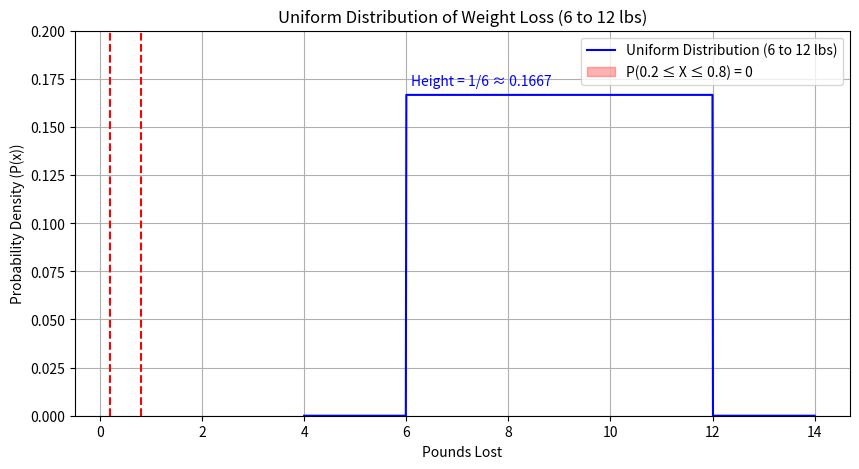

This chart was generated by the following Python code:
import numpy as np
import matplotlib.pyplot as plt

# Uniform distribution parameters
a = 6   # Minimum
b = 12  # Maximum
height = 1 / (b - a)  # Height of the uniform PDF

# X values for plotting
x = np.linspace(4, 14, 1000)
y = np.where((x >= a) & (x <= b), height, 0)

# Plot the uniform PDF
plt.figure(figsize=(10, 5))
plt.plot(x, y, label='Uniform Distribution (6 to 12 lbs)', color='blue')
plt.fill_between(x, y, where=(x >= 0.2) & (x <= 0.8), color='red', alpha=0.3, label='P(0.2 ≤ X ≤ 0.8) = 0')

# Dashed lines to mark 0.2 and 0.8
plt.axvline(0.2, color='red', linestyle='--')
plt.axvline(0.8, color='red', linestyle='--')

# Label the height
plt.text(6.1, height + 0.005, 'Height = 1/6 ≈ 0.1667', fontsize=10, color='blue')

# Labels and styling
plt.title('Uniform Distribution of Weight Loss (6 to 12 lbs)')
plt.xlabel('Pounds Lost')
plt.ylabel('Probability Density (P(x))')
plt.legend()
plt.grid(True)
plt.ylim(0, 0.2)
plt.show()
